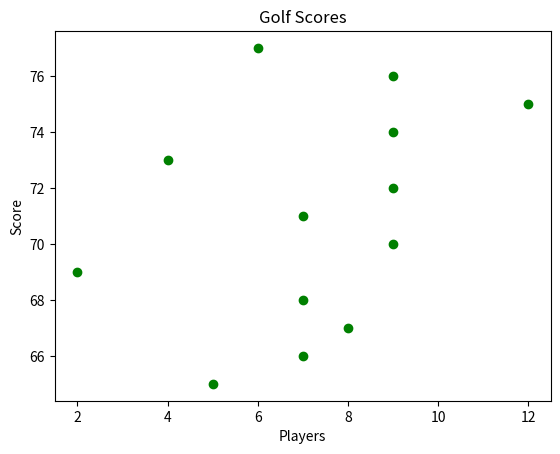

Here is the Python script that generated this plot:
import matplotlib.pyplot as plot
import numpy as np

x = np.array([5,7,8,7,2,9,7,9,4,9,12,9,6])
y = np.array([65,66,67,68,69,70,71,72,73,74,75,76,77])

plot.title('Golf Scores')
plot.xlabel('Players')
plot.ylabel('Score')
plot.scatter(x, y, color = 'green')
plot.show()
